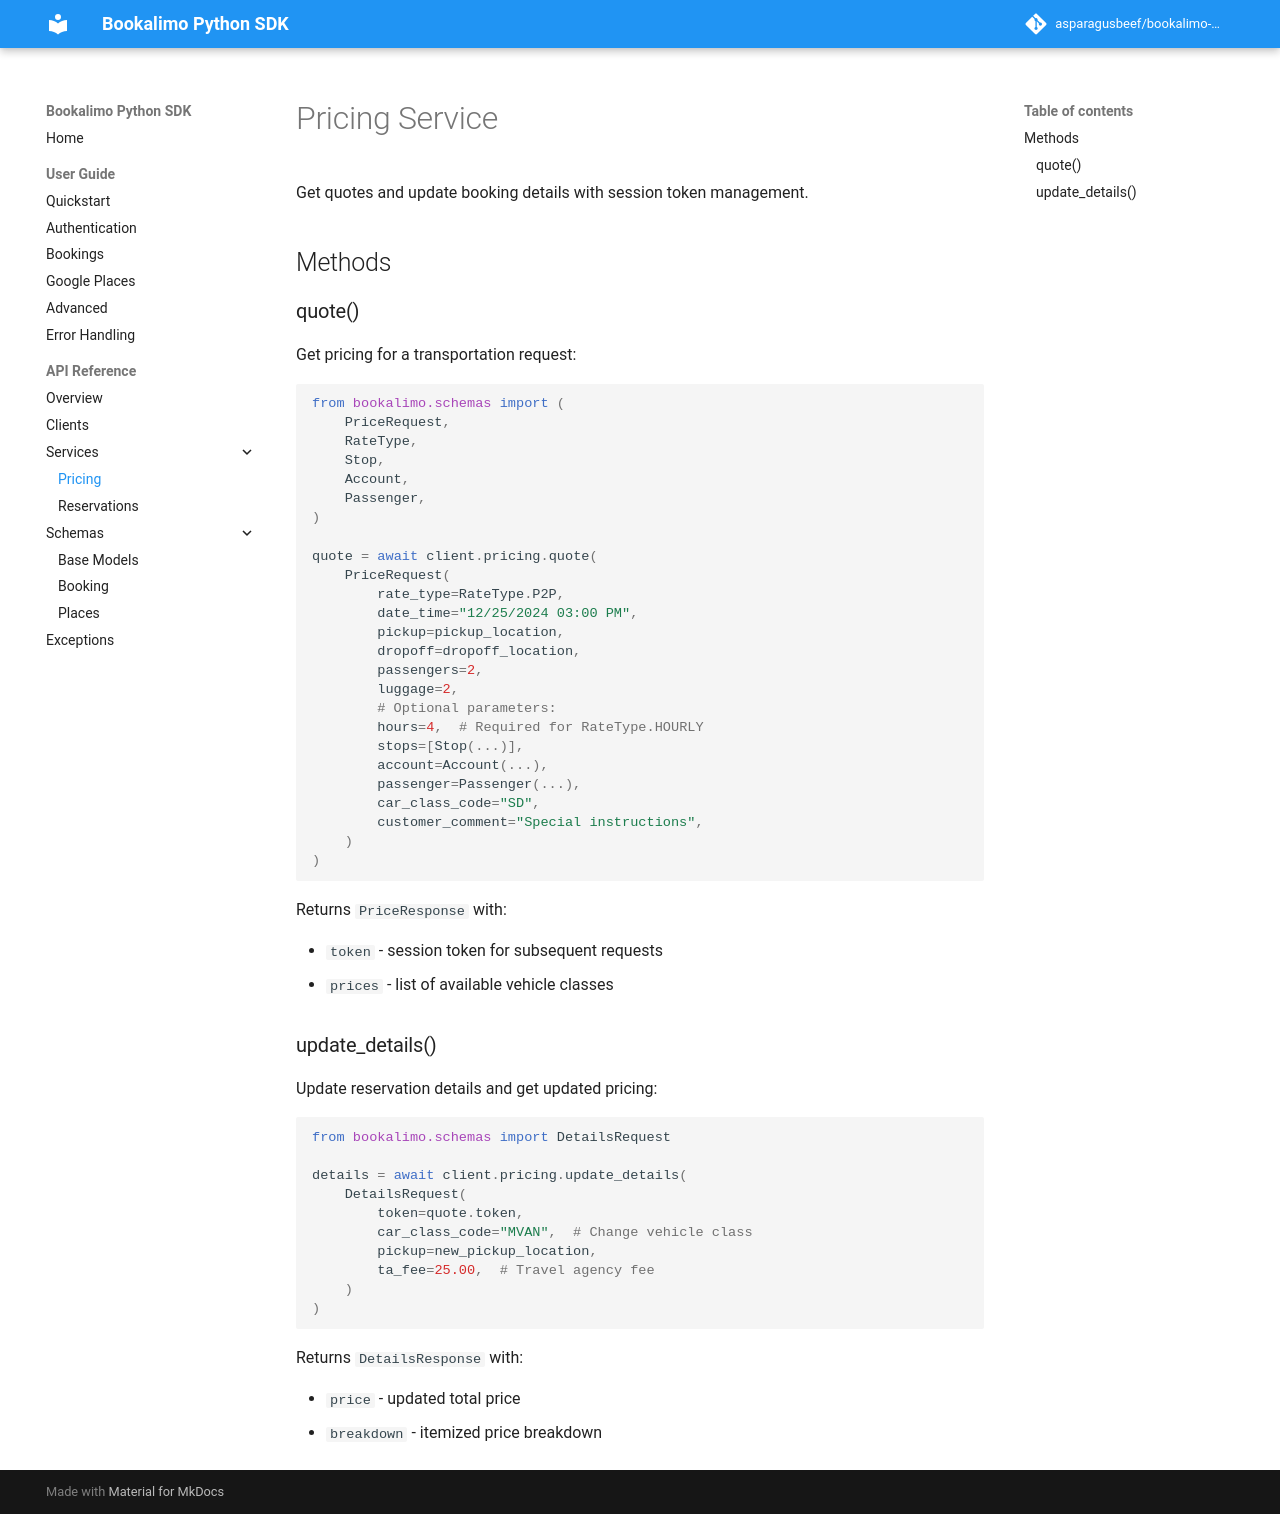

repository: asparagusbeef/bookalimo-python · page: api/services/pricing/index.html · generator: mkdocs

# Pricing Service

Get quotes and update booking details with session token management.

## Methods

### quote()

Get pricing for a transportation request:

```python
from bookalimo.schemas import (
    PriceRequest,
    RateType,
    Stop,
    Account,
    Passenger,
)

quote = await client.pricing.quote(
    PriceRequest(
        rate_type=RateType.P2P,
        date_time="12/25/2024 03:00 PM",
        pickup=pickup_location,
        dropoff=dropoff_location,
        passengers=2,
        luggage=2,
        # Optional parameters:
        hours=4,  # Required for RateType.HOURLY
        stops=[Stop(...)],
        account=Account(...),
        passenger=Passenger(...),
        car_class_code="SD",
        customer_comment="Special instructions",
    )
)
```

Returns `PriceResponse` with:

- `token` - session token for subsequent requests
- `prices` - list of available vehicle classes

### update_details()

Update reservation details and get updated pricing:

```python
from bookalimo.schemas import DetailsRequest

details = await client.pricing.update_details(
    DetailsRequest(
        token=quote.token,
        car_class_code="MVAN",  # Change vehicle class
        pickup=new_pickup_location,
        ta_fee=25.00,  # Travel agency fee
    )
)
```

Returns `DetailsResponse` with:

- `price` - updated total price
- `breakdown` - itemized price breakdown
